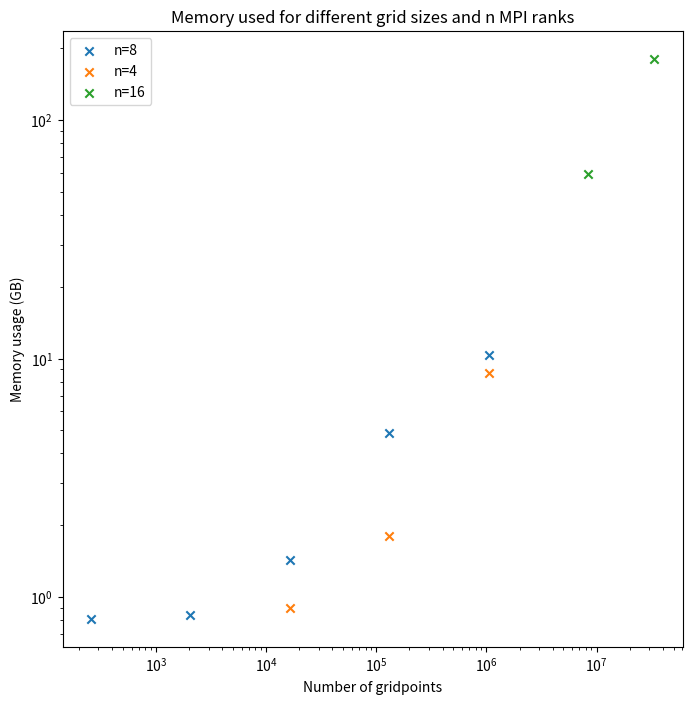

Python code for this plot: (Note: this script raises an exception after producing the figure.)
import matplotlib.pyplot as plt
import numpy as np

# N_grid: total_memory (GB)
mem_usage_grid_8 = {
    "1048576": 10.37,
    "131072": 4.86,
    "16384": 1.43,
    "2048": 0.84,
    "256": 0.81,

    }

mem_usage_grid_4 = {
    "1048576": 8.74,
    "131072": 1.81,
    "16384": 0.90,
    #"2048": 0.44,
    #"256": 0.41,
}

mem_usage_grid_16 = {
    "8338608": 59.52,
    "33554432": 180.84,
}

dict_lis = [mem_usage_grid_8, mem_usage_grid_4, mem_usage_grid_16]

fig, ax = plt.subplots(1,1, figsize=(8,8))

ax.set_xscale('log')
ax.set_yscale('log')
#ax[1].set_xscale('log')
#ax[1].set_yscale('log')

labels = ["n=8", "n=4", "n=16"]

def get_vals(dict_: dict):
    mem_ls = []
    grid_ls = []
    for key in dict_.keys():
        mem = dict_[key]
        grid = int(key)
        mem_ls.append(mem)
        grid_ls.append(grid)
    
    return np.array(mem_ls), np.array(grid_ls)

mems_16, grids_16 = get_vals(mem_usage_grid_16)
mems_8, grids_8 = get_vals(mem_usage_grid_8)
mems_4, grids_4 = get_vals(mem_usage_grid_4)

#mem_ratio = mems_4/mems_8

ax.scatter(grids_8, mems_8, marker='x', label=labels[0])
ax.scatter(grids_4, mems_4, marker='x', label=labels[1])
ax.scatter(grids_16, mems_16, marker='x', label = labels[2])

ax.legend()

ax.set_xlabel("Number of gridpoints")
ax.set_ylabel("Memory usage (GB)")
ax.set_title("Memory used for different grid sizes and n MPI ranks")

#ax[1].scatter(grids_8, mem_ratio, marker='x', color='green')
#ax[1].set_xlabel("Number of gridpoints")
#ax[1].set_ylabel("Memory usage ratio")
#ax[1].set_title("Memory n=4/Memory n=8")
plt.savefig("outputs/Mem_grid_extended.png")
